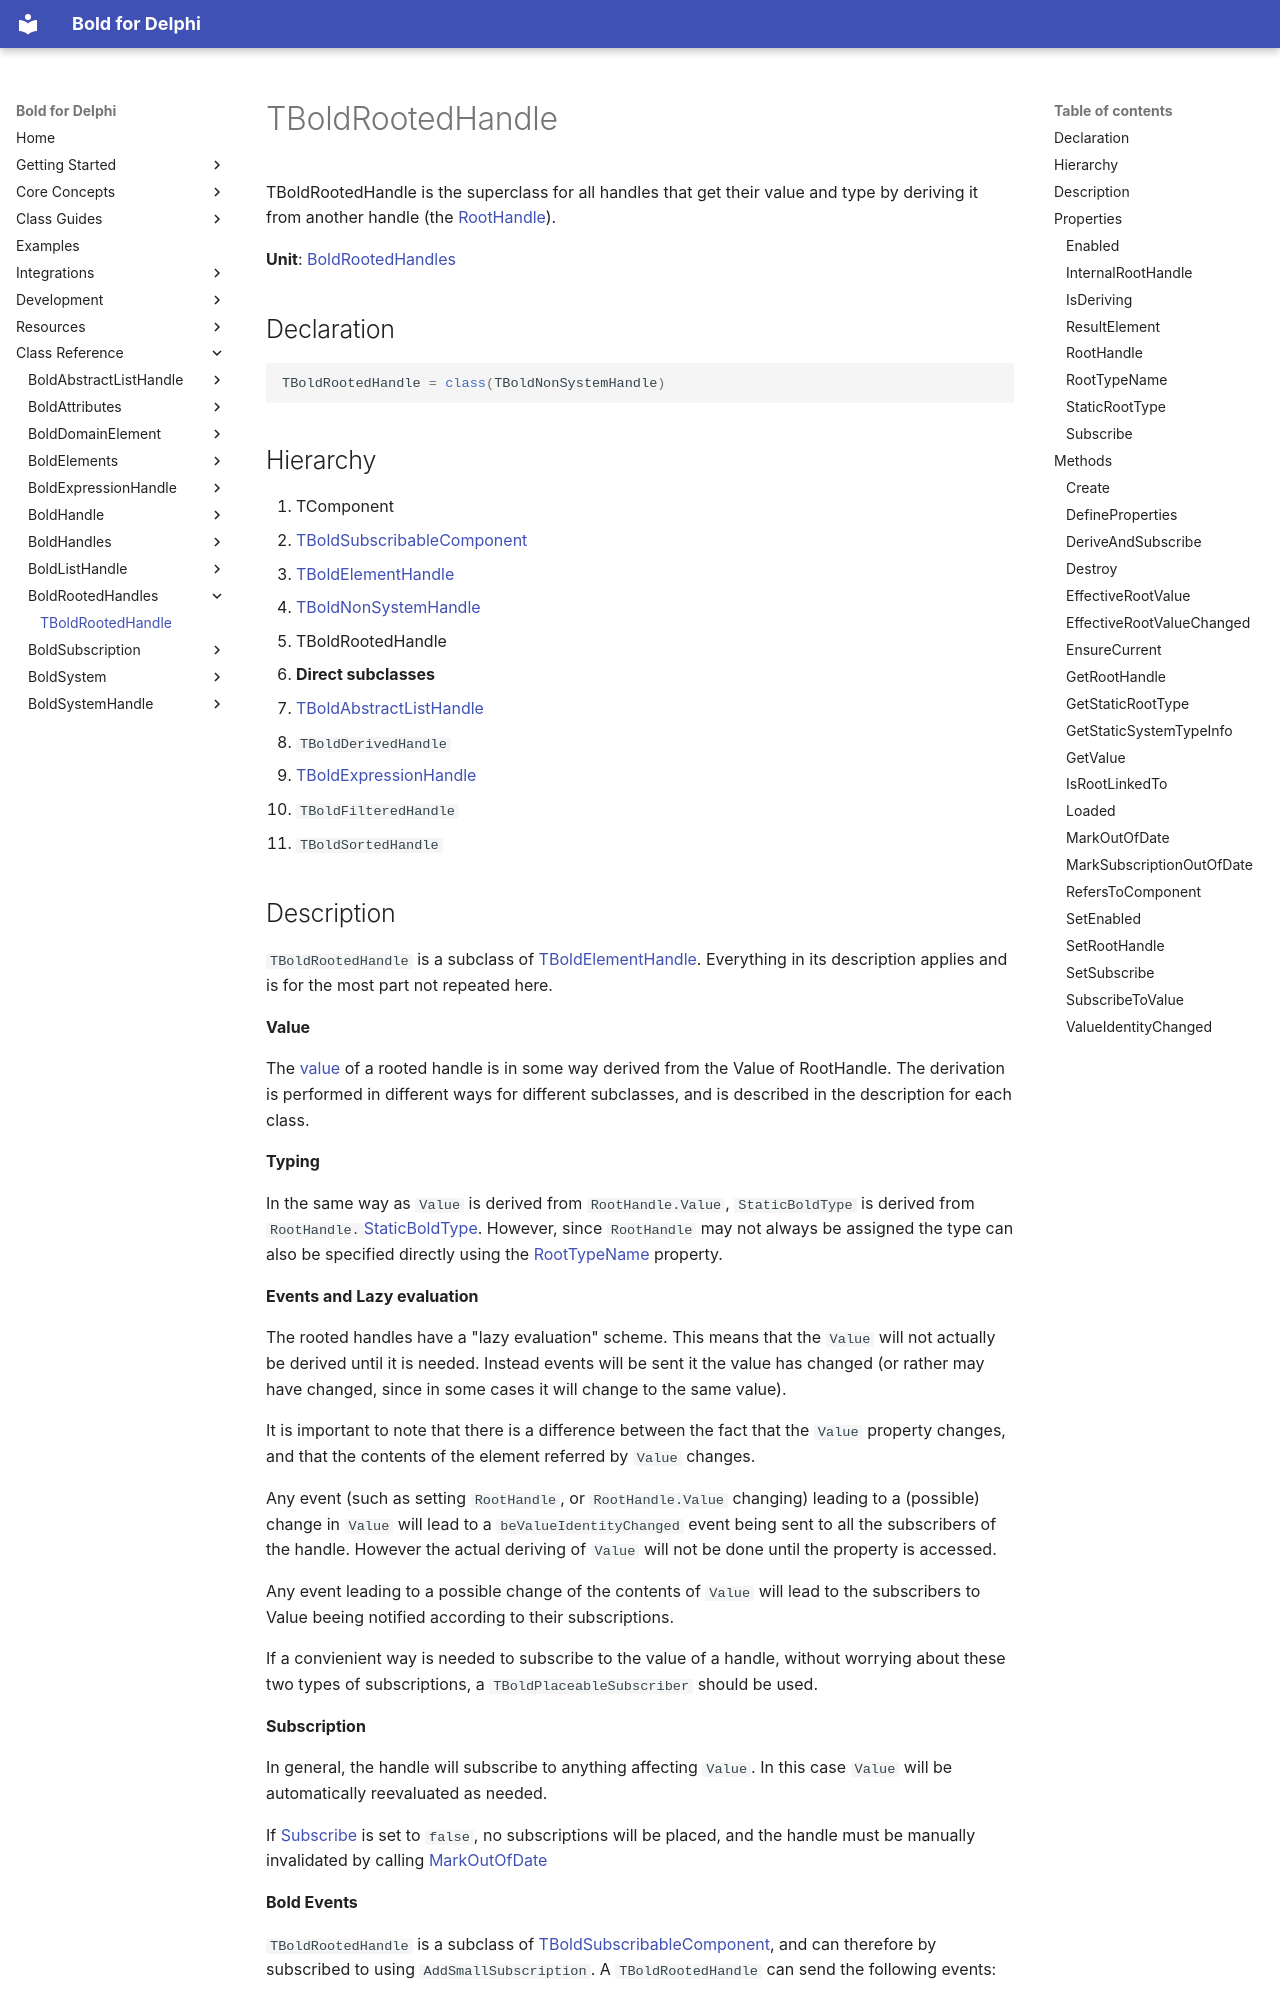

repository: bero/BoldForDelphi · page: reference/BoldRootedHandles/TBoldRootedHandle/index.html · generator: mkdocs

# TBoldRootedHandle

TBoldRootedHandle is the superclass for all handles that get their value and type by deriving it from another handle (the [RootHandle](TBoldRootedHandle.md#roothandle)).

**Unit**: [BoldRootedHandles](index.md)

## Declaration

```delphi
TBoldRootedHandle = class(TBoldNonSystemHandle)
```

## Hierarchy

1. TComponent
2. [TBoldSubscribableComponent](../BoldSubscription/TBoldSubscribableComponent.md)
3. [TBoldElementHandle](../BoldHandles/TBoldElementHandle.md)
4. [TBoldNonSystemHandle](../BoldHandles/TBoldNonSystemHandle.md)
5. TBoldRootedHandle
6. **Direct subclasses**
7. [TBoldAbstractListHandle](../BoldAbstractListHandle/TBoldAbstractListHandle.md)
8. `TBoldDerivedHandle`
9. [TBoldExpressionHandle](../BoldExpressionHandle/TBoldExpressionHandle.md)
10. `TBoldFilteredHandle`
11. `TBoldSortedHandle`
